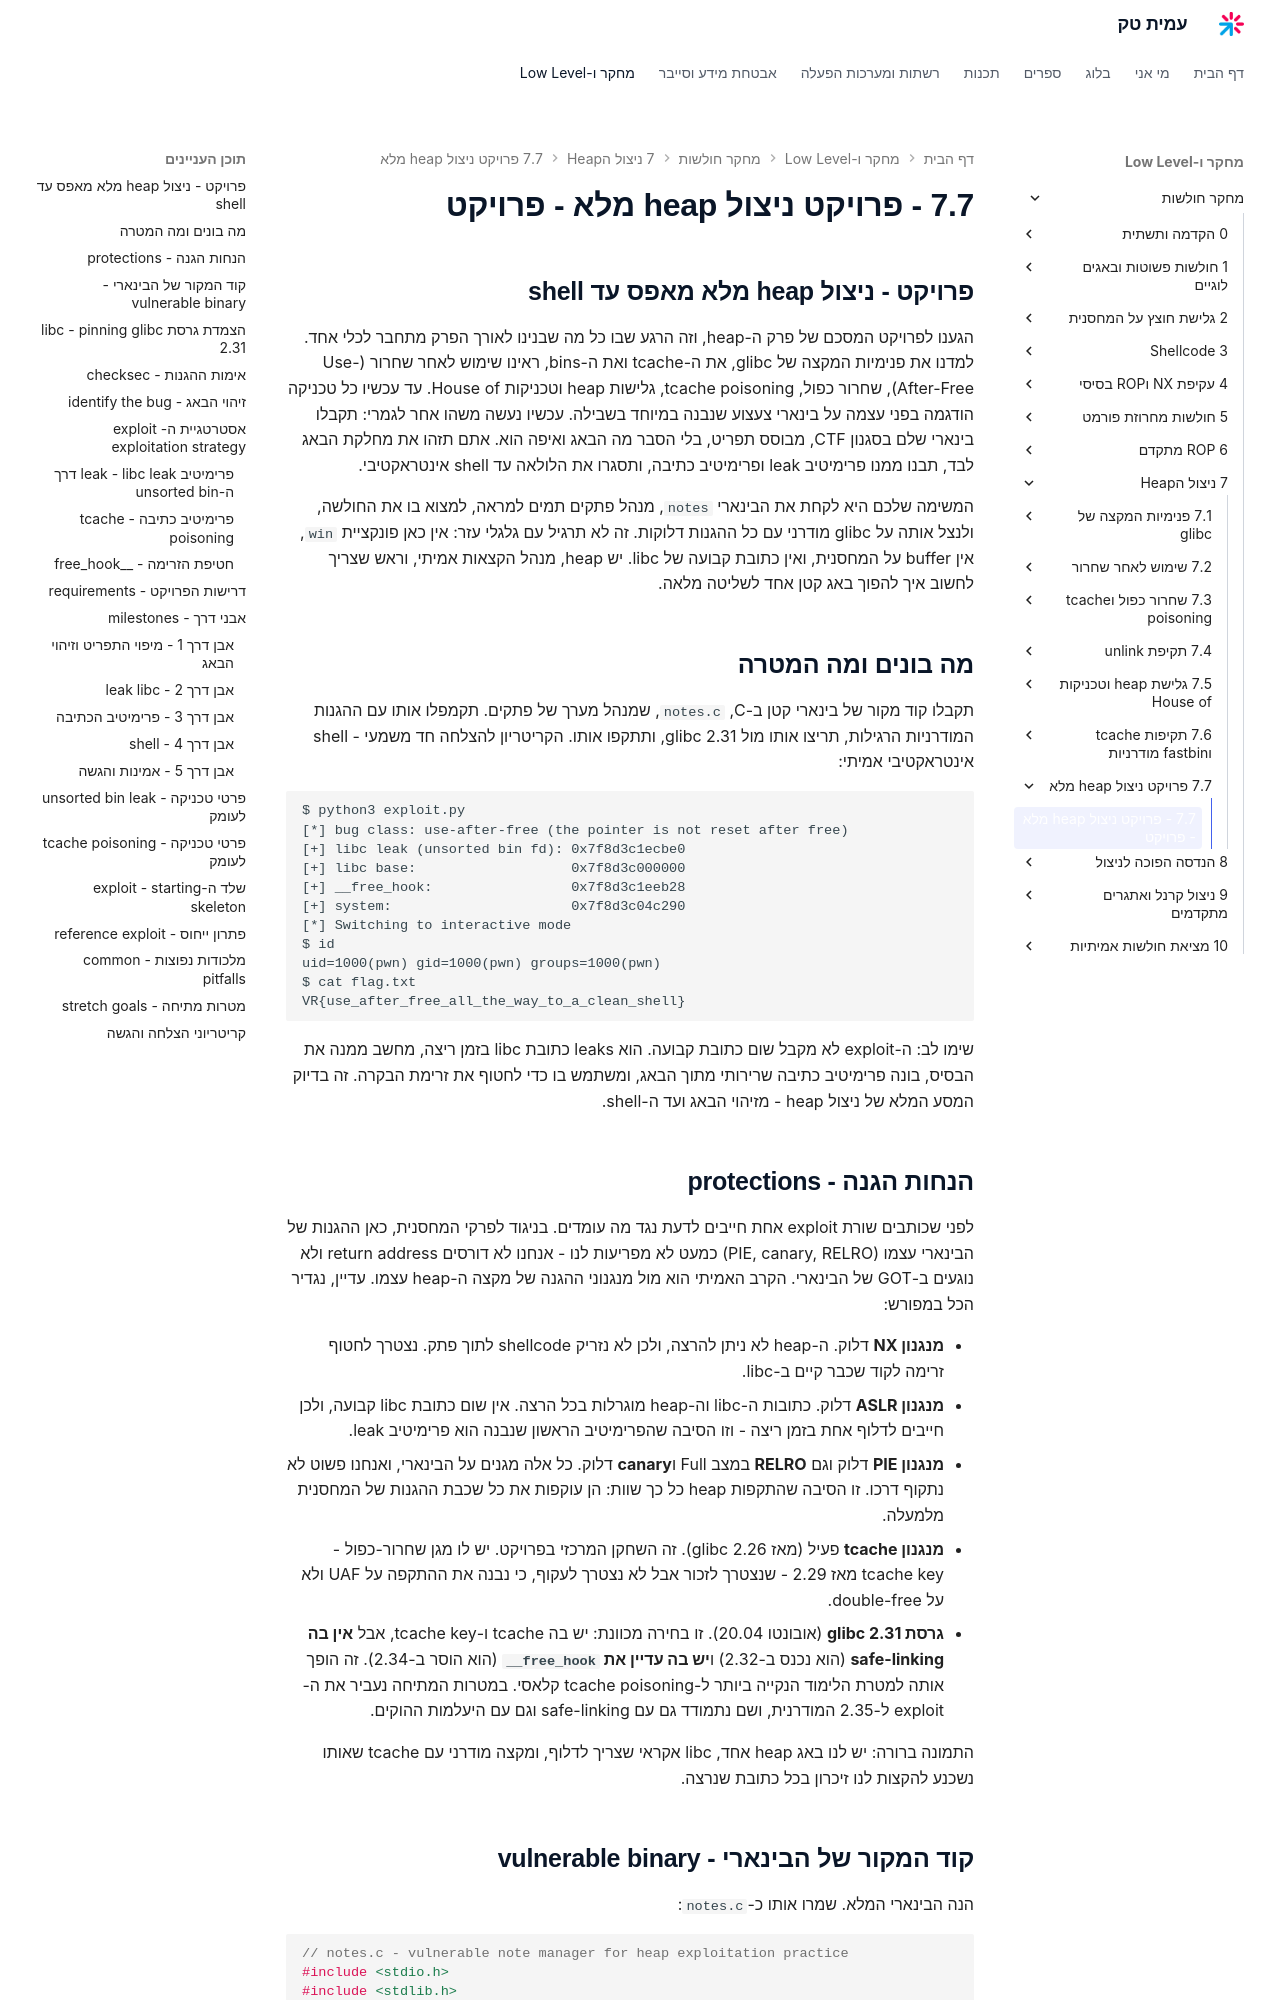

repository: AmitPinchasi/amittech · page: מחקר-חולשות/7 - ניצול הHeap/7.7 - פרויקט ניצול heap מלא/7.7 - פרויקט ניצול heap מלא - פרויקט/index.html · generator: mkdocs

## פרויקט - ניצול heap מלא מאפס עד shell

הגענו לפרויקט המסכם של פרק ה-heap, וזה הרגע שבו כל מה שבנינו לאורך הפרק מתחבר לכלי אחד. למדנו את פנימיות המקצה של glibc, את ה-tcache ואת ה-bins, ראינו שימוש לאחר שחרור (Use-After-Free), שחרור כפול, tcache poisoning, גלישות heap וטכניקות House of. עד עכשיו כל טכניקה הודגמה בפני עצמה על בינארי צעצוע שנבנה במיוחד בשבילה. עכשיו נעשה משהו אחר לגמרי: תקבלו בינארי שלם בסגנון CTF, מבוסס תפריט, בלי הסבר מה הבאג ואיפה הוא. אתם תזהו את מחלקת הבאג לבד, תבנו ממנו פרימיטיב leak ופרימיטיב כתיבה, ותסגרו את הלולאה עד shell אינטראקטיבי.

המשימה שלכם היא לקחת את הבינארי `notes`, מנהל פתקים תמים למראה, למצוא בו את החולשה, ולנצל אותה על glibc מודרני עם כל ההגנות דלוקות. זה לא תרגיל עם גלגלי עזר: אין כאן פונקציית `win`, אין buffer על המחסנית, ואין כתובת קבועה של libc. יש heap, מנהל הקצאות אמיתי, וראש שצריך לחשוב איך להפוך באג קטן אחד לשליטה מלאה.

## מה בונים ומה המטרה

תקבלו קוד מקור של בינארי קטן ב-C, `notes.c`, שמנהל מערך של פתקים. תקמפלו אותו עם ההגנות המודרניות הרגילות, תריצו אותו מול glibc 2.31, ותתקפו אותו. הקריטריון להצלחה חד משמעי - shell אינטראקטיבי אמיתי:

```text
$ python3 exploit.py
[*] bug class: use-after-free (the pointer is not reset after free)
[+] libc leak (unsorted bin fd): 0x7f8d3c1ecbe0
[+] libc base:                   0x7f8d3c000000
[+] __free_hook:                 0x7f8d3c1eeb28
[+] system:                      0x7f8d3c04c290
[*] Switching to interactive mode
$ id
uid=1000(pwn) gid=1000(pwn) groups=1000(pwn)
$ cat flag.txt
VR{use_after_free_all_the_way_to_a_clean_shell}
```

שימו לב: ה-exploit לא מקבל שום כתובת קבועה. הוא leaks כתובת libc בזמן ריצה, מחשב ממנה את הבסיס, בונה פרימיטיב כתיבה שרירותי מתוך הבאג, ומשתמש בו כדי לחטוף את זרימת הבקרה. זה בדיוק המסע המלא של ניצול heap - מזיהוי הבאג ועד ה-shell.

## הנחות הגנה - protections

לפני שכותבים שורת exploit אחת חייבים לדעת נגד מה עומדים. בניגוד לפרקי המחסנית, כאן ההגנות של הבינארי עצמו (PIE, canary, RELRO) כמעט לא מפריעות לנו - אנחנו לא דורסים return address ולא נוגעים ב-GOT של הבינארי. הקרב האמיתי הוא מול מנגנוני ההגנה של מקצה ה-heap עצמו. עדיין, נגדיר הכל במפורש:

- **מנגנון NX** דלוק. ה-heap לא ניתן להרצה, ולכן לא נזריק shellcode לתוך פתק. נצטרך לחטוף זרימה לקוד שכבר קיים ב-libc.
- **מנגנון ASLR** דלוק. כתובות ה-libc וה-heap מוגרלות בכל הרצה. אין שום כתובת libc קבועה, ולכן חייבים לדלוף אחת בזמן ריצה - וזו הסיבה שהפרימיטיב הראשון שנבנה הוא פרימיטיב leak.
- **מנגנון PIE** דלוק וגם **RELRO** במצב Full ו**canary** דלוק. כל אלה מגנים על הבינארי, ואנחנו פשוט לא נתקוף דרכו. זו הסיבה שהתקפות heap כל כך שוות: הן עוקפות את כל שכבת ההגנות של המחסנית מלמעלה.
- **מנגנון tcache** פעיל (מאז glibc 2.26). זה השחקן המרכזי בפרויקט. יש לו מגן שחרור-כפול - tcache key מאז 2.29 - שנצטרך לזכור אבל לא נצטרך לעקוף, כי נבנה את ההתקפה על UAF ולא על double-free.
- **גרסת glibc 2.31** (אובונטו 20.04). זו בחירה מכוונת: יש בה tcache ו-tcache key, אבל **אין בה safe-linking** (הוא נכנס ב-2.32) ו**יש בה עדיין את `__free_hook`** (הוא הוסר ב-2.34). זה הופך אותה למטרת הלימוד הנקייה ביותר ל-tcache poisoning קלאסי. במטרות המתיחה נעביר את ה-exploit ל-2.35 המודרנית, ושם נתמודד גם עם safe-linking וגם עם היעלמות ההוקים.

התמונה ברורה: יש לנו באג heap אחד, libc אקראי שצריך לדלוף, ומקצה מודרני עם tcache שאותו נשכנע להקצות לנו זיכרון בכל כתובת שנרצה.
